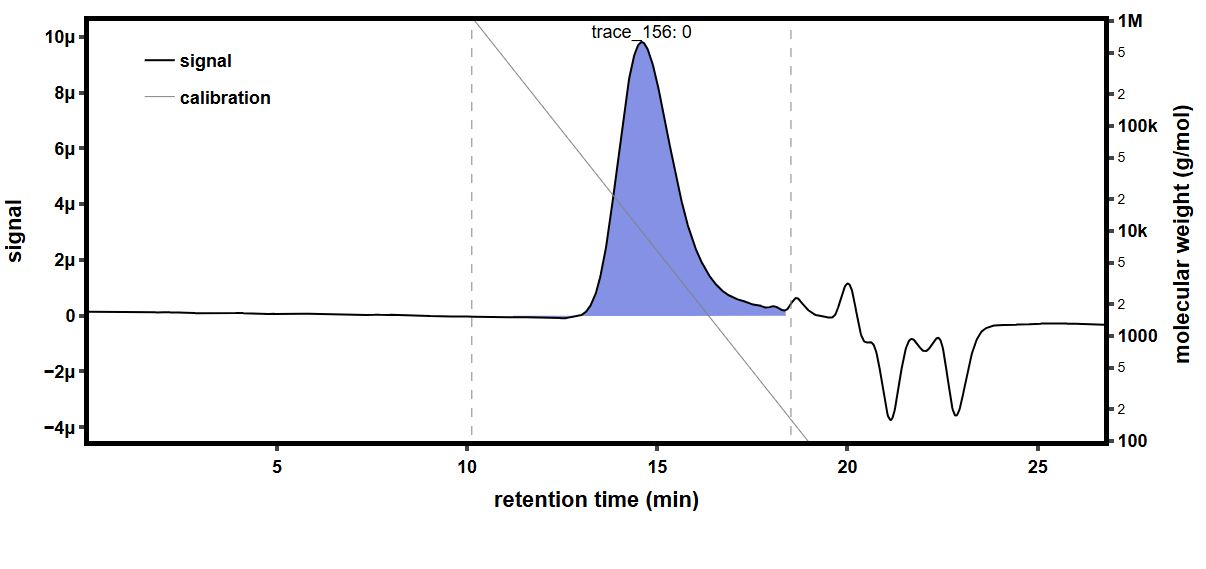

The table this chart was drawn from, first rows:
time (min), raw light scattering data: detector volt…, raw light scattering data: detector volt…, raw light scattering data: detector volt…, raw light scattering data: detector volt…, raw light scattering data: detector volt…, raw light scattering data: detector volt…, raw light scattering data: detector volt…, raw light scattering data: detector volt…, raw UV absorbance data: detector voltage…, differential refractive index data: diff…, Forward Laser Monitor: Forward Laser Mon…, Auto-inject Signal: Auto-inject Signal, Auto-inject Signal: Auto-inject Signal, absolute refractive index data: absolute…
-0.1752, 0.026, 0.01485, 0.03968, 0.02834, 0.03291, 0.02705, 0.04127, 0.01617, , -0.0002911, 1.004, , 1.442
-0.1583, 0.026, 0.01485, 0.03968, 0.02833, 0.03291, 0.02705, 0.04127, 0.01617, , -0.0002911, 1.004, , 1.442
-0.1415, 0.026, 0.01485, 0.03968, 0.02833, 0.03291, 0.02704, 0.04127, 0.01617, , -0.0002911, 1.004, , 1.442
-0.1247, 0.026, 0.01485, 0.03968, 0.02833, 0.03291, 0.02705, 0.04127, 0.01617, , -0.0002911, 1.004, , 1.442
-0.1078, 0.026, 0.01485, 0.03968, 0.02833, 0.03291, 0.02705, 0.04127, 0.01616, , -0.0002911, 1.004, , 1.442
-0.09101, 0.026, 0.01485, 0.03968, 0.02833, 0.03291, 0.02705, 0.04127, 0.01617, , -0.0002911, 1.004, , 1.442
-0.07417, 0.026, 0.01484, 0.03968, 0.02833, 0.03291, 0.02705, 0.04128, 0.01617, , -0.0002911, 1.004, , 1.442
-0.05734, 0.026, 0.01485, 0.03968, 0.02833, 0.03291, 0.02704, 0.04128, 0.01617, , -0.0002911, 1.004, , 1.442
-0.0405, 0.026, 0.01485, 0.03968, 0.02833, 0.03291, 0.02704, 0.04127, 0.01617, , -0.0002911, 1.004, , 1.442
-0.02367, 0.026, 0.01485, 0.03967, 0.02833, 0.03291, 0.02705, 0.04128, 0.01617, , -0.0002911, 1.004, , 1.442
-0.006833, 0.02599, 0.01485, 0.03967, 0.02834, 0.03291, 0.02704, 0.04127, 0.01617, , -0.0002911, 1.004, , 1.442
0.01, 0.026, 0.01485, 0.03968, 0.02833, 0.03292, 0.02704, 0.04127, 0.01617, , -0.0002911, 1.004, , 1.442
0.02684, 0.026, 0.01485, 0.03968, 0.02833, 0.03292, 0.02705, 0.04128, 0.01617, , -0.0002911, 1.004, , 1.442
0.04367, 0.026, 0.01485, 0.03968, 0.02833, 0.03291, 0.02705, 0.04128, 0.01617, , -0.0002911, 1.004, , 1.442
0.06051, 0.026, 0.01485, 0.03968, 0.02833, 0.03291, 0.02705, 0.04127, 0.01617, , -0.0002911, 1.004, , 1.442
0.07734, 0.02599, 0.01485, 0.03968, 0.02833, 0.03291, 0.02705, 0.04127, 0.01617, 0.05484, -0.0002911, 1.004, , 1.442
0.09417, 0.026, 0.01485, 0.03968, 0.02833, 0.03291, 0.02705, 0.04128, 0.01617, 0.05485, -0.0002911, 1.004, , 1.442
0.111, 0.026, 0.01485, 0.03968, 0.02833, 0.03292, 0.02705, 0.04127, 0.01617, 0.05485, -0.0002911, 1.004, , 1.442
0.1278, 0.02599, 0.01484, 0.03968, 0.02833, 0.03292, 0.02705, 0.04127, 0.01617, 0.05486, -0.0002911, 1.004, , 1.442
0.1447, 0.026, 0.01484, 0.03968, 0.02833, 0.03292, 0.02705, 0.04128, 0.01617, 0.05486, -0.0002911, 1.004, , 1.442
0.1615, 0.02599, 0.01485, 0.03968, 0.02833, 0.03291, 0.02705, 0.04128, 0.01617, 0.05486, -0.0002911, 1.004, , 1.442
0.1783, 0.02599, 0.01485, 0.03968, 0.02833, 0.03292, 0.02705, 0.04127, 0.01617, 0.05486, -0.0002911, 1.004, , 1.442
0.1952, 0.02599, 0.01485, 0.03968, 0.02833, 0.03292, 0.02705, 0.04127, 0.01617, 0.05486, -0.0002911, 1.004, , 1.442
0.212, 0.02599, 0.01485, 0.03968, 0.02833, 0.03291, 0.02705, 0.04127, 0.01617, 0.05486, -0.0002911, 1.004, , 1.442
0.2289, 0.02599, 0.01485, 0.03968, 0.02833, 0.03291, 0.02704, 0.04128, 0.01617, 0.05486, -0.0002911, 1.004, , 1.442
0.2457, 0.02599, 0.01485, 0.03968, 0.02833, 0.03292, 0.02705, 0.04127, 0.01617, 0.05486, -0.0002911, 1.004, , 1.442
0.2625, 0.026, 0.01485, 0.03968, 0.02833, 0.03291, 0.02705, 0.04127, 0.01617, 0.05486, -0.0002911, 1.004, , 1.442
0.2794, 0.026, 0.01484, 0.03968, 0.02833, 0.03292, 0.02704, 0.04127, 0.01617, 0.05486, -0.0002911, 1.004, , 1.442
0.2962, 0.026, 0.01485, 0.03968, 0.02833, 0.03292, 0.02705, 0.04127, 0.01617, 0.05486, -0.0002911, 1.004, , 1.442
0.313, 0.02599, 0.01484, 0.03968, 0.02833, 0.03292, 0.02705, 0.04128, 0.01617, 0.05486, -0.0002911, 1.004, , 1.442
0.3299, 0.026, 0.01485, 0.03968, 0.02833, 0.03292, 0.02705, 0.04128, 0.01617, 0.05486, -0.0002911, 1.004, , 1.442
0.3467, 0.026, 0.01485, 0.03968, 0.02833, 0.03292, 0.02705, 0.04127, 0.01617, 0.05486, -0.0002911, 1.004, , 1.442
0.3635, 0.026, 0.01485, 0.03968, 0.02833, 0.03291, 0.02705, 0.04127, 0.01617, 0.05487, -0.0002911, 1.004, , 1.442
0.3804, 0.02599, 0.01485, 0.03968, 0.02833, 0.03291, 0.02705, 0.04127, 0.01617, 0.05487, -0.0002911, 1.004, , 1.442
0.3972, 0.02599, 0.01485, 0.03968, 0.02833, 0.03291, 0.02704, 0.04127, 0.01617, 0.05487, -0.0002911, 1.004, , 1.442
0.414, 0.02599, 0.01485, 0.03968, 0.02833, 0.03291, 0.02705, 0.04127, 0.01617, 0.05487, -0.0002911, 1.004, , 1.442
0.4309, 0.02599, 0.01485, 0.03968, 0.02833, 0.03291, 0.02704, 0.04127, 0.01617, 0.05487, -0.0002911, 1.004, , 1.442
0.4477, 0.026, 0.01485, 0.03968, 0.02833, 0.03291, 0.02704, 0.04127, 0.01617, 0.05487, -0.0002911, 1.004, , 1.442
0.4645, 0.026, 0.01485, 0.03968, 0.02833, 0.03291, 0.02705, 0.04127, 0.01617, 0.05488, -0.0002911, 1.004, , 1.442
0.4814, 0.026, 0.01485, 0.03968, 0.02833, 0.03291, 0.02705, 0.04127, 0.01617, 0.05488, -0.0002911, 1.004, , 1.442
0.4982, 0.026, 0.01485, 0.03968, 0.02833, 0.03292, 0.02705, 0.04127, 0.01617, 0.05488, -0.0002911, 1.004, , 1.442
0.515, 0.026, 0.01485, 0.03968, 0.02833, 0.03292, 0.02705, 0.04128, 0.01617, 0.05488, -0.0002911, 1.004, , 1.442
0.5319, 0.026, 0.01485, 0.03967, 0.02834, 0.03292, 0.02705, 0.04128, 0.01617, 0.05488, -0.0002911, 1.004, , 1.442
0.5487, 0.026, 0.01485, 0.03968, 0.02834, 0.03292, 0.02705, 0.04128, 0.01617, 0.05489, -0.0002911, 1.004, , 1.442
0.5655, 0.026, 0.01485, 0.03968, 0.02833, 0.03291, 0.02704, 0.04128, 0.01617, 0.05489, -0.0002911, 1.004, , 1.442
0.5824, 0.026, 0.01485, 0.03968, 0.02833, 0.03291, 0.02705, 0.04128, 0.01617, 0.05489, -0.0002911, 1.004, , 1.442
0.5992, 0.026, 0.01485, 0.03967, 0.02833, 0.03291, 0.02705, 0.04128, 0.01617, 0.0549, -0.0002911, 1.004, , 1.442
0.616, 0.026, 0.01484, 0.03968, 0.02833, 0.03291, 0.02705, 0.04128, 0.01617, 0.0549, -0.0002911, 1.004, , 1.442
0.6329, 0.026, 0.01484, 0.03968, 0.02833, 0.03291, 0.02705, 0.04128, 0.01617, 0.0549, -0.0002911, 1.004, , 1.442
0.6497, 0.026, 0.01485, 0.03968, 0.02833, 0.03292, 0.02705, 0.04127, 0.01617, 0.05491, -0.0002911, 1.004, , 1.442
0.6665, 0.026, 0.01484, 0.03968, 0.02834, 0.03292, 0.02705, 0.04127, 0.01617, 0.0549, -0.0002911, 1.004, , 1.442
0.6834, 0.026, 0.01485, 0.03968, 0.02833, 0.03291, 0.02705, 0.04128, 0.01617, 0.0549, -0.0002911, 1.004, , 1.442
0.7002, 0.02599, 0.01484, 0.03968, 0.02833, 0.03291, 0.02705, 0.04128, 0.01617, 0.05491, -0.0002911, 1.004, , 1.442
0.7171, 0.02599, 0.01484, 0.03968, 0.02833, 0.03292, 0.02705, 0.04128, 0.01617, 0.05491, -0.0002911, 1.004, , 1.442
0.7339, 0.026, 0.01485, 0.03968, 0.02833, 0.03292, 0.02705, 0.04127, 0.01617, 0.05491, -0.0002911, 1.004, , 1.442
0.7507, 0.026, 0.01485, 0.03968, 0.02833, 0.03292, 0.02705, 0.04127, 0.01617, 0.05491, -0.0002911, 1.004, , 1.442
0.7676, 0.02599, 0.01485, 0.03968, 0.02833, 0.03291, 0.02705, 0.04127, 0.01617, 0.05491, -0.0002911, 1.004, , 1.442
0.7844, 0.026, 0.01485, 0.03967, 0.02833, 0.03291, 0.02705, 0.04127, 0.01617, 0.05492, -0.0002911, 1.004, , 1.442
0.8012, 0.026, 0.01485, 0.03968, 0.02833, 0.03292, 0.02705, 0.04127, 0.01617, 0.05492, -0.0002911, 1.004, , 1.442
0.8181, 0.026, 0.01485, 0.03968, 0.02833, 0.03291, 0.02705, 0.04127, 0.01617, 0.05492, -0.0002911, 1.004, , 1.442
... 1,603 more rows
